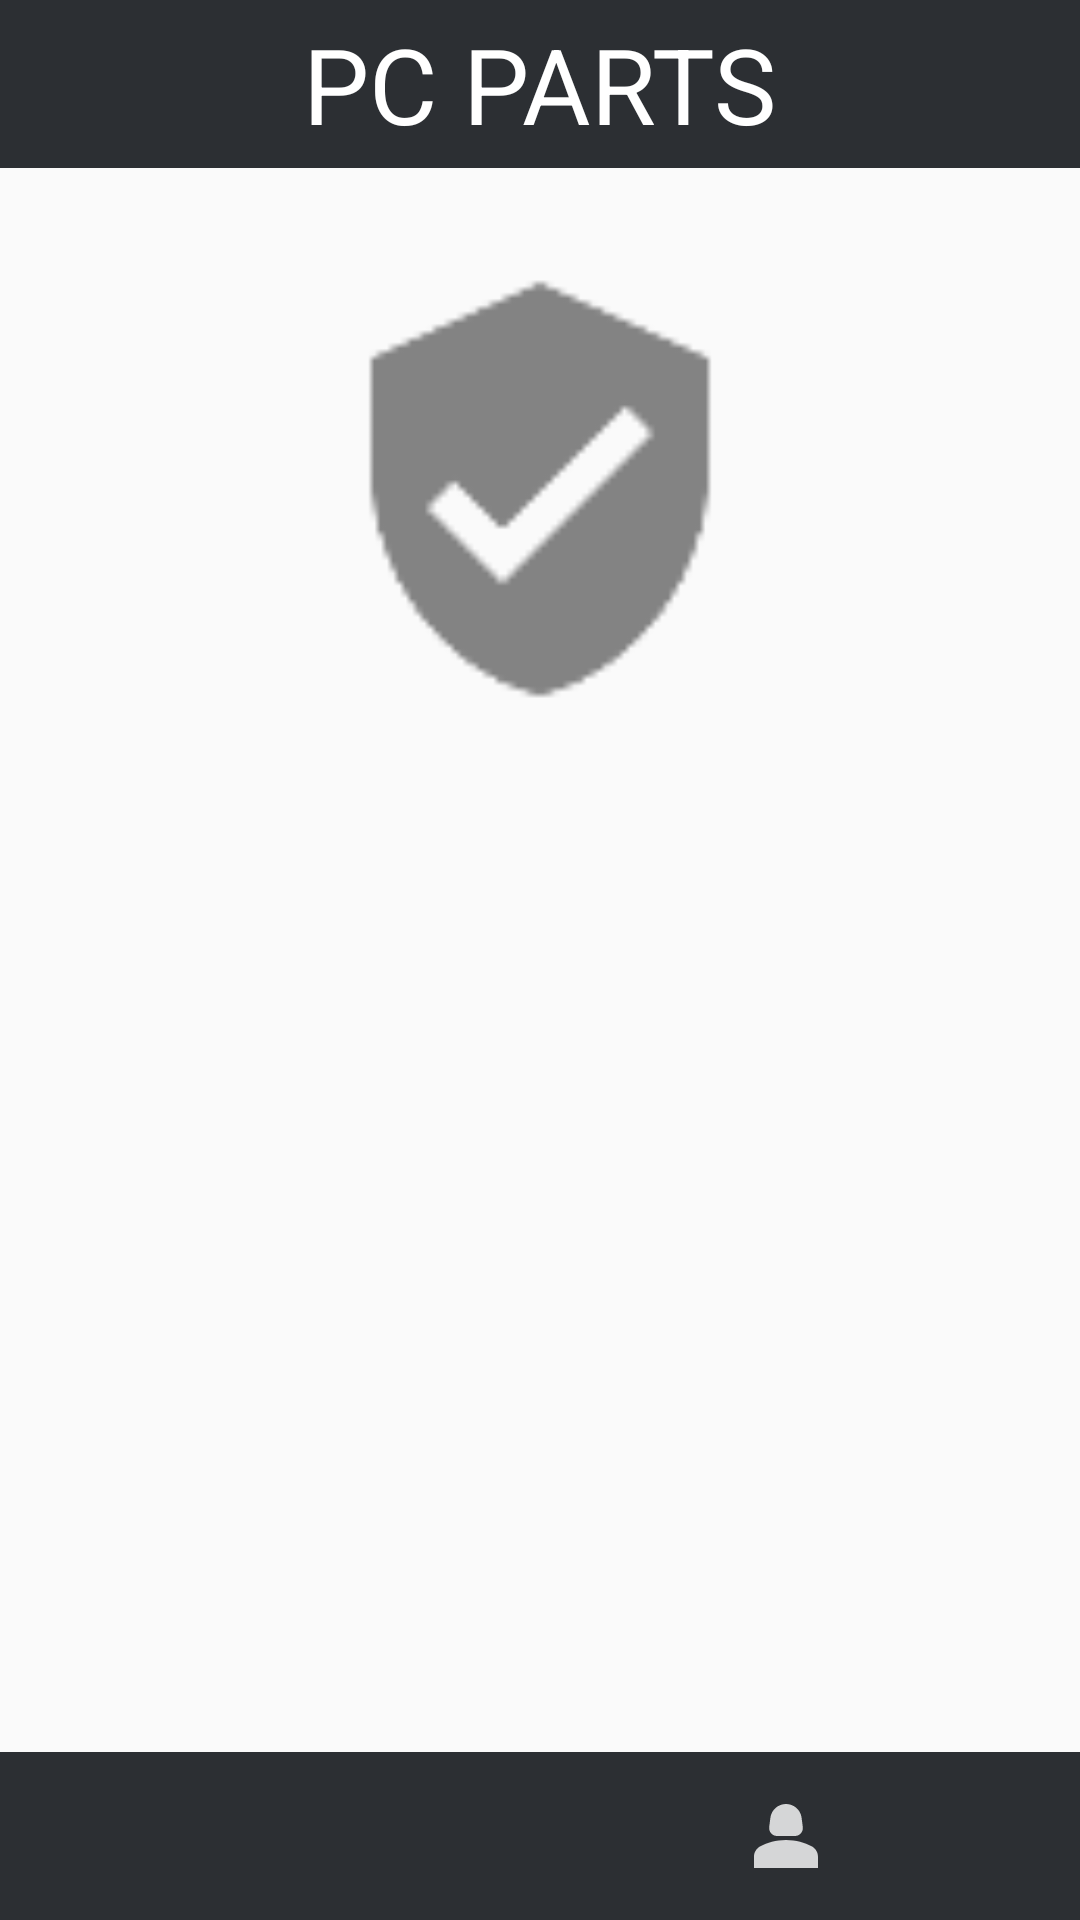

Android layout source for this screen:
<!-- AndroidManifest.xml: application theme AppTheme -->
<!-- res/layout/activity_userprofile.xml -->
<LinearLayout xmlns:android="http://schemas.android.com/apk/res/android"
    android:layout_width="match_parent"
    android:layout_height="match_parent"
    android:orientation="vertical">

    <Toolbar
        android:layout_width="match_parent"
        android:layout_height="wrap_content"
        android:background="@color/darkGrey"
        android:minHeight="?android:actionBarSize"
        android:theme="?android:actionBarTheme">

        <TextView
            android:layout_width="wrap_content"
            android:layout_height="wrap_content"
            android:layout_gravity="center"
            android:text="PC PARTS"
            android:textColor="@color/white"
            android:textSize="35sp"/>
    </Toolbar>

    <LinearLayout
        android:layout_width="match_parent"
        android:layout_height="wrap_content"
        android:orientation="vertical"
        android:layout_weight="1"
        android:gravity="center_horizontal">

        <ImageView
            android:id="@+id/user_photo"
            android:layout_width="150dp"
            android:layout_height="150dp"
            android:src="@drawable/defaultuser"
            android:scaleType="centerCrop"
            android:layout_marginTop="32dp"/>

        <TextView
            android:id="@+id/user_name"
            android:layout_width="wrap_content"
            android:layout_height="wrap_content"
            android:textSize="24sp"
            android:textStyle="bold"
            android:layout_marginTop="16dp"/>

        <TextView
            android:id="@+id/user_email"
            android:layout_width="wrap_content"
            android:layout_height="wrap_content"
            android:textSize="18sp"
            android:layout_marginTop="8dp"/>

    </LinearLayout>

    <LinearLayout
        android:layout_width="match_parent"
        android:layout_height="wrap_content"
        android:orientation="horizontal"
        android:gravity="center_vertical"
        android:background="@color/colorPrimary"
        android:minHeight="?android:actionBarSize"
        android:padding="8dp">

        <ImageView
            android:id="@+id/homeIcon"
            android:layout_width="wrap_content"
            android:layout_height="32dp"
            android:layout_marginEnd="8dp"
            android:layout_weight="1"
            android:src="@drawable/home" />

        <ImageView
            android:id="@+id/userIcon"
            android:layout_width="wrap_content"
            android:layout_height="32dp"
            android:layout_weight="1"
            android:src="@drawable/user" />

    </LinearLayout>
</LinearLayout>
<!-- resources referenced by this layout -->
<resources>
  <item name="colorPrimary" type="color">@color/darkGrey</item>
  <color name="darkGrey">#2C2F33</color>
  <color name="white">#FFFFFFFF</color>
  <!-- drawable defaultuser: png bitmap (drawable-hdpi, 635 bytes) -->
  <!-- drawable user (drawable-anydpi) -->
  <vector xmlns:android="http://schemas.android.com/apk/res/android"
      android:width="24dp"
      android:height="24dp"
      android:viewportWidth="24"
      android:viewportHeight="24"
      android:tint="#FFFFFF"
      android:alpha="0.8">
    <path
        android:fillColor="@android:color/white"
        android:pathData="M18.39,14.56C16.71,13.7 14.53,13 12,13c-2.53,0 -4.71,0.7 -6.39,1.56C4.61,15.07 4,16.1 4,17.22V20h16v-2.78C20,16.1 19.39,15.07 18.39,14.56z"/>
    <path
        android:fillColor="@android:color/white"
        android:pathData="M9.78,12h4.44c1.21,0 2.14,-1.06 1.98,-2.26l-0.32,-2.45C15.57,5.39 13.92,4 12,4S8.43,5.39 8.12,7.29L7.8,9.74C7.64,10.94 8.57,12 9.78,12z"/>
  </vector>
  <style name="AppTheme" parent="@style/Theme.AppCompat.Light" />
</resources>
